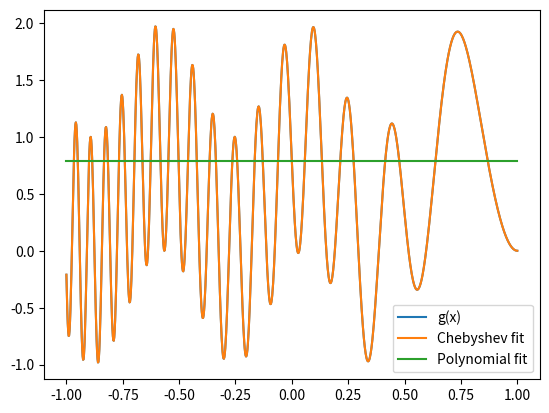
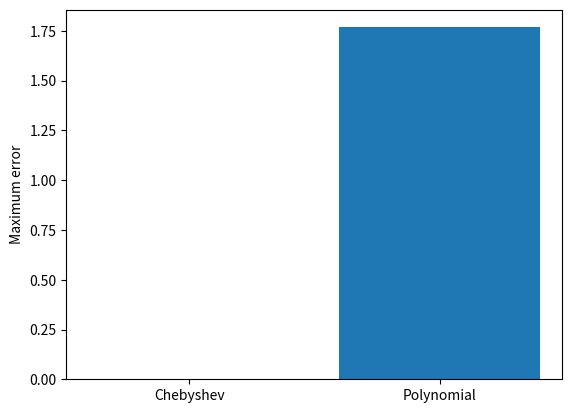

The script that saved these images, in order:
import numpy as np
from matplotlib import pyplot as plt
from numpy.polynomial import Chebyshev

def g(x):
    z = (x - 1) * 5
    return np.sin(z**2) + np.sin(z)**2


n = 101
# Generate node
x = np.linspace(-1,1,n)
cheb_nodes = Chebyshev.basis(n).roots()
poly_nodes = np.polynomial.Polynomial.basis(n).roots()
xd = np.linspace(-1,1,1000)

# Interpolation calculate
cheb_fit = Chebyshev.fit(cheb_nodes,g(cheb_nodes),n-1,domain=[-1,1])
#poly_fit = np.polynomial.Polynomial.fit(x,g(x),n-1,domain=[-1,1])
poly_fit1= np.polynomial.Polynomial.fit(poly_nodes,g(poly_nodes),n-1,domain=[-1,1])
# Calculate error
cheb_error = np.abs(g(xd) - cheb_fit(xd)).max()
poly_error = np.abs(g(xd)-poly_fit1(xd)).max()

print(u"插值多项式的最大误差："),
print(u"ploynomial点：", poly_error),
print(u"chebyshev：",cheb_error)
# Draw picture
plt.plot(xd, g(xd), label='g(x)')
plt.plot(xd, cheb_fit(xd), label='Chebyshev fit')
plt.plot(xd, poly_fit1(xd), label='Polynomial fit')
plt.legend()

plt.figure()
plt.bar(['Chebyshev', 'Polynomial'], [cheb_error, poly_error])
plt.ylabel('Maximum error')
plt.show()
